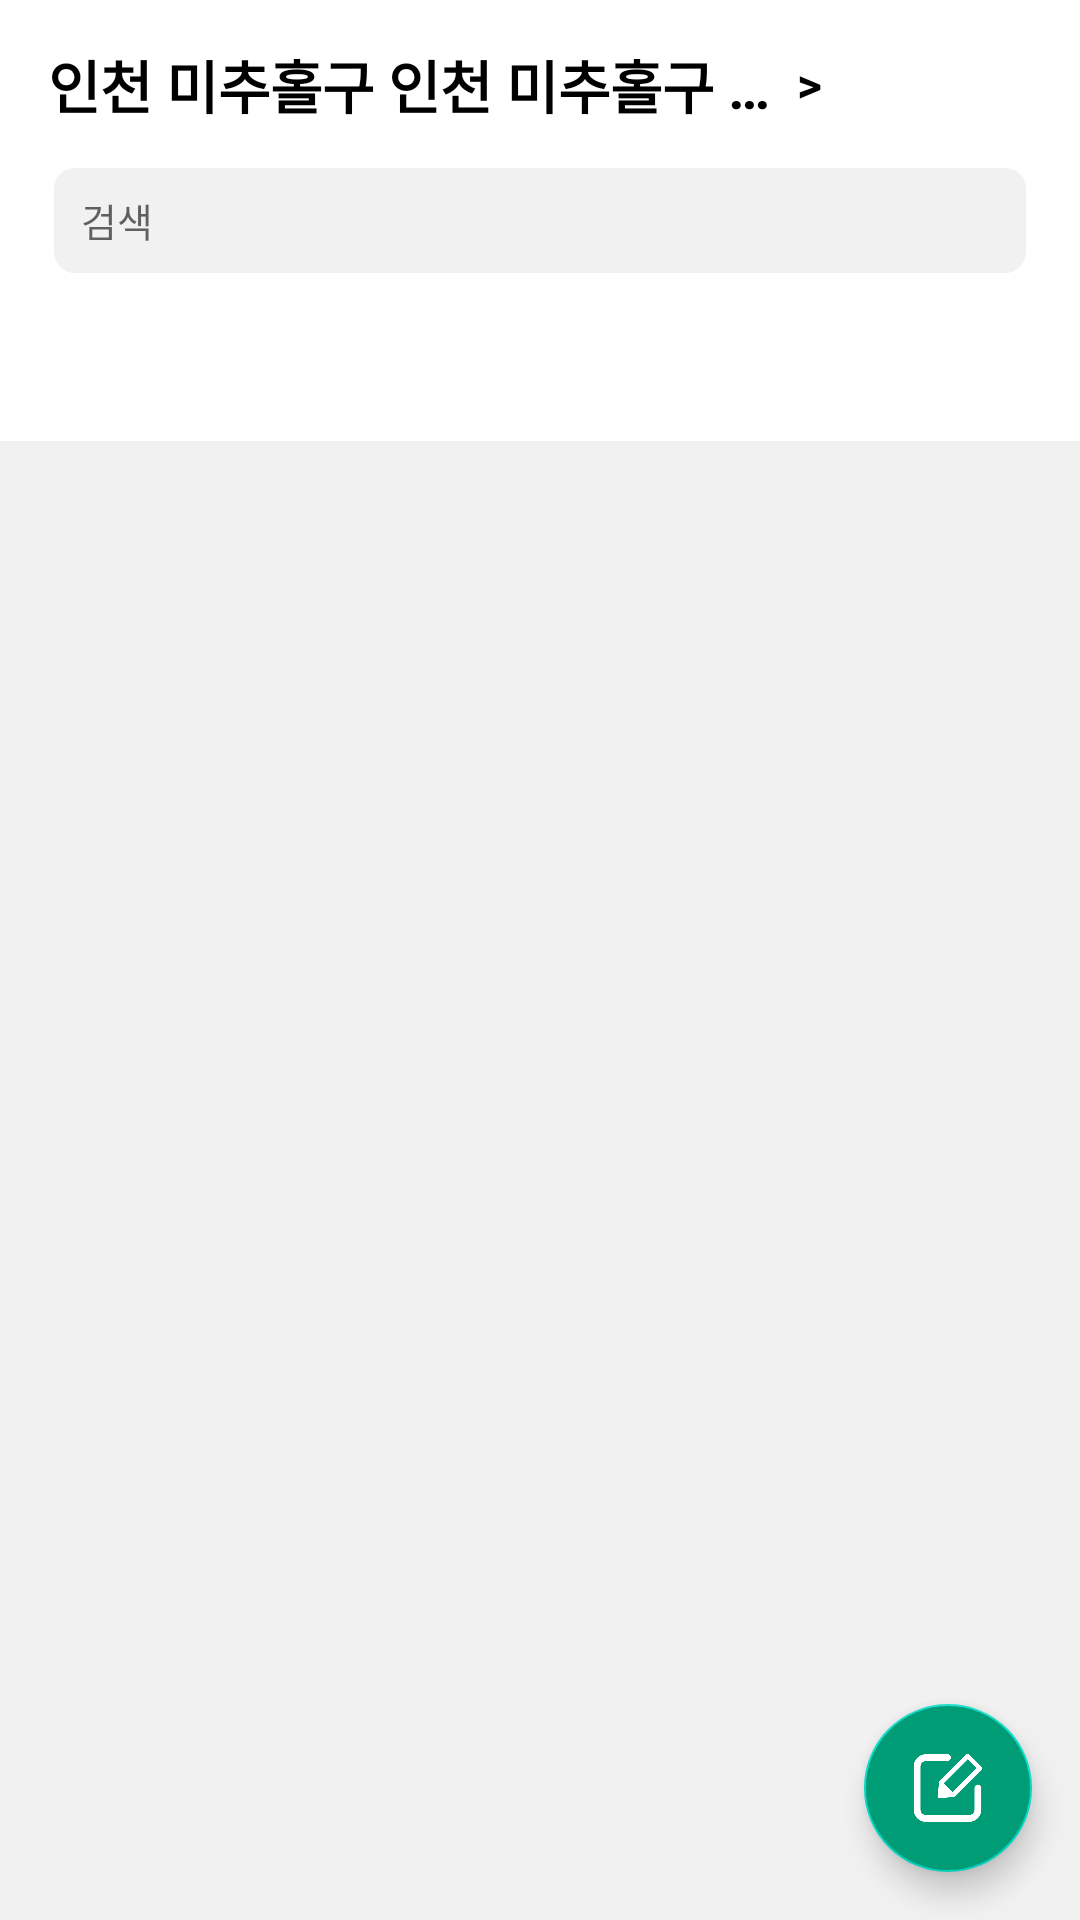

The Android layout XML behind this screen, and the referenced resources:
<!-- AndroidManifest.xml: application theme Theme.HARU_Mobiile.NoActionBar -->
<!-- res/layout/activity_main.xml -->
<?xml version="1.0" encoding="utf-8"?>
<androidx.coordinatorlayout.widget.CoordinatorLayout xmlns:android="http://schemas.android.com/apk/res/android"
    xmlns:app="http://schemas.android.com/apk/res-auto"
    xmlns:tools="http://schemas.android.com/tools"
    android:layout_width="match_parent"
    android:layout_height="match_parent"
    tools:context=".Activity.MainActivity">

    <com.google.android.material.appbar.AppBarLayout
        android:id="@+id/appBarLayout"
        android:layout_width="match_parent"
        android:layout_height="wrap_content"
        android:background="#000000"
        app:elevation="0dp"
        app:layout_constraintTop_toTopOf="parent"> 

        <com.google.android.material.appbar.CollapsingToolbarLayout
            android:layout_width="match_parent"
            android:layout_height="wrap_content"
            android:background="#ffffff"
            app:layout_scrollFlags="scroll|enterAlways">

            <com.google.android.material.appbar.MaterialToolbar
                android:layout_width="wrap_content"
                android:layout_height="wrap_content" />

            <EditText
                android:id="@+id/HomeFragment_edittext_search"
                android:layout_width="match_parent"
                android:layout_height="35dp"
                android:layout_marginLeft="18dp"
                android:layout_marginRight="18dp"
                android:layout_gravity="center_horizontal"
                android:layout_marginTop="?attr/actionBarSize"
                android:background="@drawable/border_layout_edittext"
                android:focusable="false"
                android:focusableInTouchMode="false"
                android:hint="검색"
                android:imeOptions="actionSearch"
                android:inputType="textPersonName"
                android:maxLines="1"
                android:paddingLeft="9dp"
                android:textSize="13dp"> 
            </EditText>


            <androidx.appcompat.widget.Toolbar
                android:id="@+id/HomeFragment_Toolbar"
                android:layout_width="match_parent"
                android:layout_height="wrap_content"
                android:background="#ffffff"
                app:layout_collapseMode="pin">

                <TextView
                    android:id="@+id/text_location"
                    android:layout_width="wrap_content"
                    android:layout_height="wrap_content"
                    android:ellipsize="end"
                    android:maxEms="11"
                    android:maxLines="1"
                    android:text="인천 미추홀구 인천 미추홀구 인천미"
                    android:textColor="@color/black"
                    android:textSize="19dp"
                    android:textStyle="bold" />

                <TextView
                    android:layout_width="wrap_content"
                    android:layout_height="wrap_content"
                    android:text=" >"
                    android:textColor="@color/black"
                    android:textSize="16dp"
                    android:textStyle="bold" />

            </androidx.appcompat.widget.Toolbar>

        </com.google.android.material.appbar.CollapsingToolbarLayout>

    </com.google.android.material.appbar.AppBarLayout>

    <androidx.appcompat.widget.LinearLayoutCompat
        android:layout_width="match_parent"
        android:layout_height="match_parent"
        android:orientation="vertical"
        android:gravity="start"
        app:layout_behavior="@string/appbar_scrolling_view_behavior">

        <androidx.constraintlayout.widget.ConstraintLayout
            android:id="@+id/layout"
            android:layout_width="match_parent"
            android:layout_height="?attr/actionBarSize"
            android:background="#ffffff"
            android:layout_gravity="start"
            app:layout_collapseMode="pin">

            <com.google.android.material.tabs.TabLayout
                android:id="@+id/Home_TabLayout"
                android:layout_width="match_parent"
                android:layout_height="match_parent"
                android:background="#fff"
                android:textAlignment="center"
                app:layout_constraintLeft_toLeftOf="parent"
                app:layout_constraintRight_toRightOf="parent"
                app:layout_constraintTop_toTopOf="@+id/layout"
                app:tabMode="scrollable"
                app:tabGravity="start"
                app:tabMinWidth="0dp"
                app:tabIndicatorColor="#009C75"
                app:tabRippleColor="@null"
                app:tabSelectedTextColor="#07BC7D" >
            </com.google.android.material.tabs.TabLayout>

        </androidx.constraintlayout.widget.ConstraintLayout>

        <androidx.viewpager2.widget.ViewPager2
            android:id="@+id/Home_ViewPager"
            android:layout_width="match_parent"
            android:layout_height="match_parent"
            android:background="#f1f1f1" >
        </androidx.viewpager2.widget.ViewPager2>

    </androidx.appcompat.widget.LinearLayoutCompat>










    <com.google.android.material.floatingactionbutton.FloatingActionButton
        android:id="@+id/HomeFragment_FAB"
        android:layout_width="wrap_content"
        android:layout_height="wrap_content"
        android:layout_gravity="end|bottom"
        android:src="@drawable/writing"
        android:backgroundTint="#009C75"
        android:layout_margin="16dp" />
</androidx.coordinatorlayout.widget.CoordinatorLayout>
<!-- resources referenced by this layout -->
<resources>
  <!-- drawable border_layout_edittext (drawable) -->
  <?xml version="1.0" encoding="utf-8"?>
  <shape xmlns:android="http://schemas.android.com/apk/res/android"
      android:shape="rectangle" android:padding="10dp">
      <solid android:color="#f1f1f1"/>
      <corners
          android:bottomRightRadius="7dp"
          android:bottomLeftRadius="7dp"
          android:topLeftRadius="7dp"
          android:topRightRadius="7dp"/>
  </shape>
  <!-- drawable writing: png bitmap (drawable, 10097 bytes) -->
  <style name="Theme.HARU_Mobiile.NoActionBar">
          <item name="windowActionBar">false</item>
          <item name="windowNoTitle">true</item>
      </style>
  <!-- not gathered from this repository: default colours our renderer supplied (Android Studio template values) -->
  <color name="black">#FF000000</color>
</resources>
